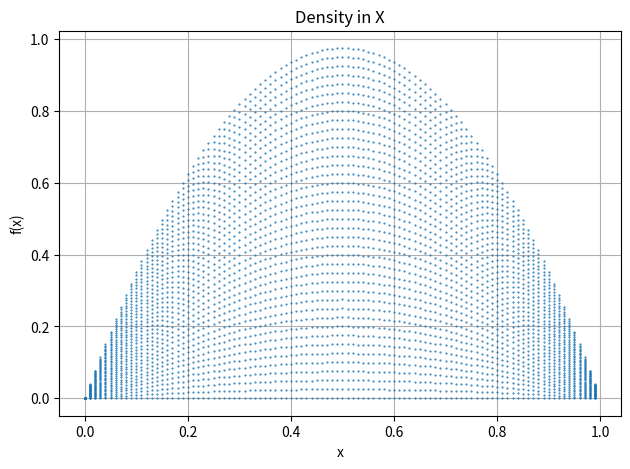

Source code (Python):
# -*- coding: utf-8 -*-
"""
Shows that the map x = µx(1 - x) is dense in X - the domain of the map.
µ is the rate of growth of the population, and x is the population.
x is a value between 0 and 1 because it represents the proportion
of the population.

Found in Chapter 2.2 Proof of chaotic behaviour: Dense in X

This code has been modified in 2024 for the purposes of improving
readability and functionality.
Original version can be found in the appendix.
"""
import numpy as np
from matplotlib import pyplot


class PopulationSimulator:
    """ Simulates the population growth using the map x = µx(1 - x)"""
    def __init__(self, resolution_mu=0.1, resolution_x=0.01):
        self.resolution_mu = resolution_mu
        self.resolution_x = resolution_x
        array_length = int((4 / resolution_mu) * (1 / resolution_x))
        self.X = np.zeros(array_length)
        self.Y = np.zeros(array_length)

    def Map(self, µ, x):
        """ The map x = µx(1 - x)"""
        return µ * x * (1 - x)

    def Cycle(self):
        """ Cycles through the map for µ ∈ [0, 4] and x ∈ [0, 1],
        and stores the values in X and Y"""
        index = 0
        for µ in np.arange(0, 4, self.resolution_mu):
            for x in np.arange(0, 1, self.resolution_x):
                self.X[index] = x
                self.Y[index] = self.Map(µ, x)
                index += 1

    def plot(self):
        """ Plots the values of X and Y"""
        pyplot.figure(dpi=480)
        pyplot.plot(self.X, self.Y, ".", markersize=1)
        pyplot.xlabel("x")
        pyplot.ylabel("f(x)")
        pyplot.title("Density in X")
        pyplot.grid()
        pyplot.tight_layout()
        pyplot.show()

    def run(self):
        """ Runs the simulation"""
        self.Cycle()
        self.plot()


simulator = PopulationSimulator()
simulator.run()
